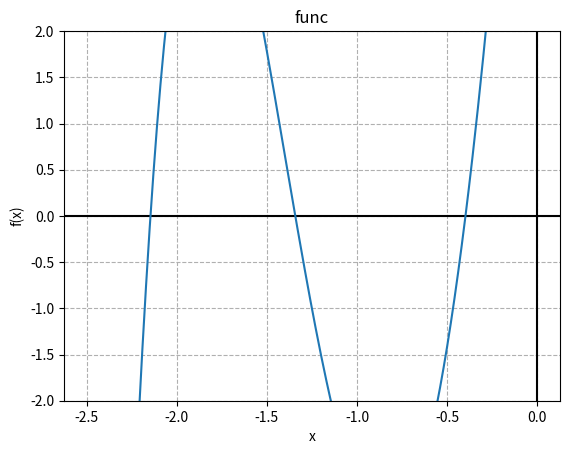
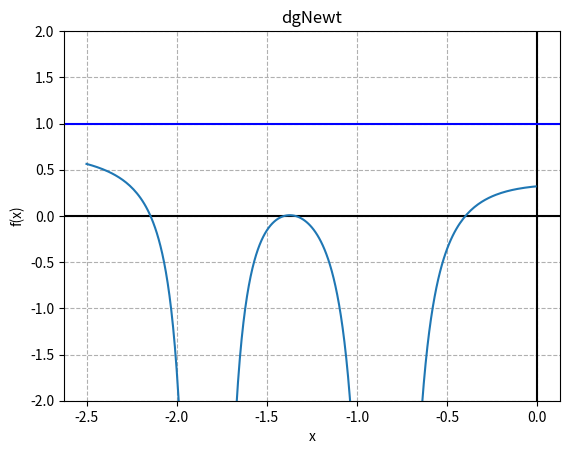
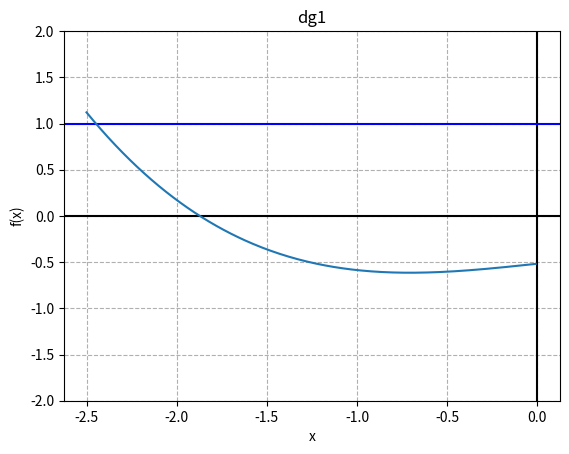

Here is the Python script that generated these plots, in order:
#!/usr/bin/env python3
# -*- coding: utf-8 -*-
"""
Created on Wed Sep 13 17:03:51 2017

[redacted]
"""
import numpy as np
import matplotlib.pyplot as plt
    
def func(x):
    return x**5 - 3*x**3 + 15*x**2 + 29*x + 9

def dfunc(x):
    return 5*x**4 - 9*x**2 + 30*x +29

def gNewt(x):
    return x - func(x)/dfunc(x)

def dgNewt(x):
    return (2 * (15 - 9*x + 10*x**3) * (9 + 29*x + 15*x**2 - 3*x**3 + x**5))/(29 + 30*x - 9*x**2 + 5*x**4)**2

def g1(x):
    return (x**4 - 3*x**2 + 15*x**1 + 9)/(-29)

def dg1(x):
    return (-15 + 6*x - 4*x**3)/29

def fixed_pt(g,xstart,tol):
    x = g(xstart)
    while(abs(g(x))-x < tol):
        x = g(x)
    return x


#x_new = x_old - f(x)/f'(x)
    
def plot(f):
    #create domain
    x = np.arange(-2.5,  0, 0.01) 
    plt.xlabel("x")
    plt.ylabel("f(x)")
    plt.title(f.__name__)
    plt.grid(True, linestyle='--')
    plt.axhline(y=0, color='k')
    plt.axvline(x=0, color='k')
    #only relavent when plotting derivative
    if(f.__name__[0] == 'd'):
        plt.axhline(y=1, color='b')
    plt.ylim(-2,2)#plot it once without this line to get an idea of how the functions look, then use this to better examine roots and df < 1
    plt.plot(x,f(x))

    
def main():
    plot(func)
    plt.figure()
    plot(dgNewt)
    plt.figure()
    plot(dg1)
    
    print("gNewt\tstarting at  0\t", fixed_pt(gNewt, -0, 1e-20))
    print("gNewt\tstarting at -1\t", fixed_pt(gNewt, -1, 1e-20))
    print("gNewt\tstarting at -2\t", fixed_pt(gNewt, -2, 1e-20))
    print("g1\tstarting at  0\t", fixed_pt(g1, -0, 1e-20))
    print("g1\tstarting at -1\t", fixed_pt(g1, -1, 1e-20))
    print("g1\tstarting at -2\t", fixed_pt(g1, -2, 1e-20))

main()